Labelled photos from "dataset_v2", an image-classification folder in ashleycuarenta13-sud/Cacao_Grade_AI. The possible labels are: over fermented, partially fermented, unfermented, well fermented.

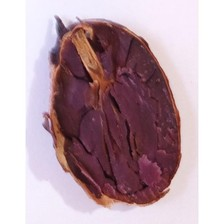
Label: partially fermented

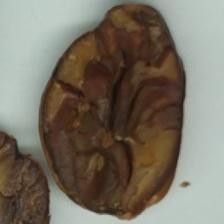
Label: over fermented

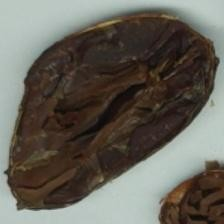
Label: over fermented

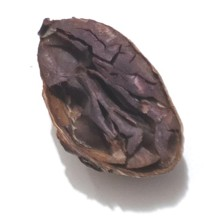
Label: well fermented

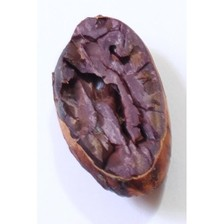
Label: partially fermented

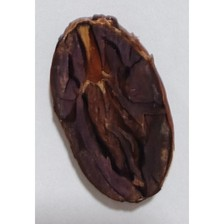
Label: well fermented
